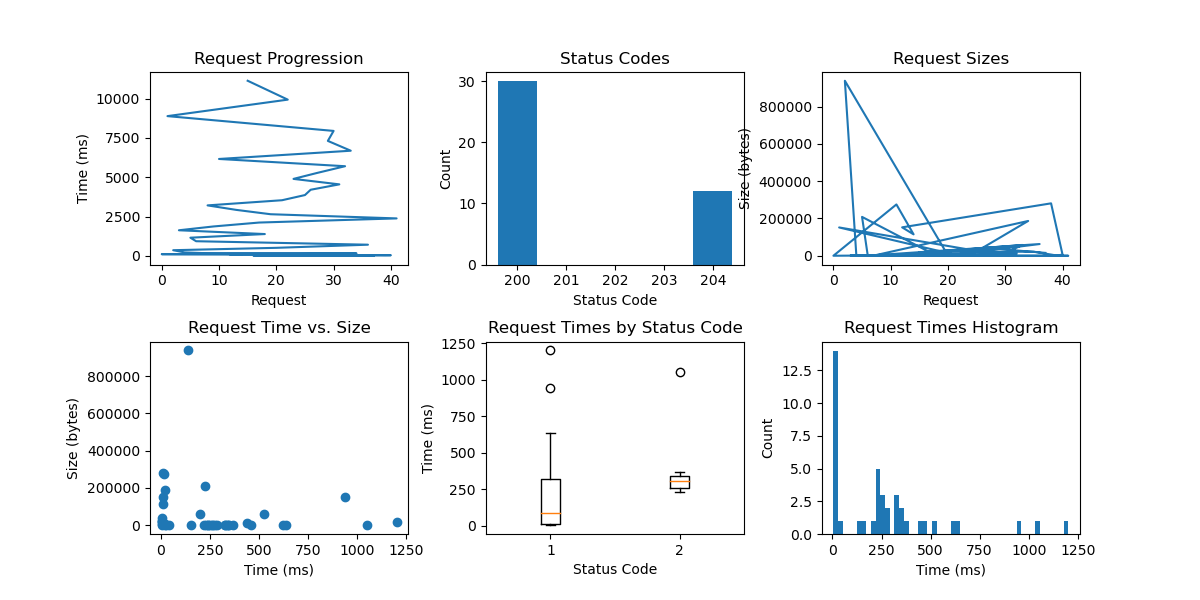

Values plotted in this chart, from the file beside it:
url, method, status, time, size, mime_type, error
https://fonts.gstatic.com/s/roboto/v18/K…, GET, 200, 4.9, 15344, font/woff2, 
https://www.google.com/js/bg/VQdDSOd05UI…, GET, 200, 6.065, 38573, text/javascript, 
https://www.google.com/xjs/_/js/k=xjs.s.…, GET, 200, 6.159, 20584, text/javascript, 
https://lh3.googleusercontent.com/a/AAcH…, GET, 200, 6.657, 21708, image/png, 
https://www.gstatic.com/_/mss/boq-one-go…, GET, 200, 7.014, 1255, text/javascript, 
https://www.gstatic.com/_/mss/boq-one-go…, GET, 200, 7.267, 6253, text/javascript, 
https://www.gstatic.com/_/mss/boq-one-go…, GET, 200, 8.997, 281031, text/javascript, 
https://www.google.com/xjs/_/js/md=1/k=x…, GET, 200, 11.14, 152390, text/javascript, 
https://apis.google.com/_/scs/abc-static…, GET, 200, 11.66, 114639, text/javascript, 
https://www.google.com/xjs/_/js/k=xjs.s.…, GET, 200, 14.98, 275155, text/javascript, 
https://google.com/, GET, 200, 19.03, 0, text/html, 
https://www.google.com/favicon.ico, GET, 200, 23.41, 5430, image/x-icon, 
https://www.gstatic.com/_/mss/boq-one-go…, GET, 200, 23.6, 186550, text/javascript, 
https://www.google.com/images/searchbox/…, GET, 200, 25.96, 660, image/webp, 
https://www.google.com/images/branding/g…, GET, 200, 39.78, 3501, image/png, 
https://www.google.com/xjs/_/js/k=xjs.s.…, GET, 200, 141, 938548, text/javascript, 
https://www.google.com/xjs/_/js/k=xjs.s.…, GET, 200, 151.4, 1638, text/javascript, 
https://ssl.gstatic.com/gb/images/sprite…, GET, 200, 199.1, 62801, image/png, 
https://www.gstatic.com/og/_/ss/k=og.qtm…, GET, 200, 221.1, 389, text/css, 
https://www.gstatic.com/og/_/js/k=og.qtm…, GET, 200, 224.4, 208414, text/javascript, 
https://www.google.com/gen_204?atyp=csi&…, POST, 204, 231.4, 0, text/html, 
https://lh3.googleusercontent.com/ogw/AO…, GET, 200, 241, 1377, image/jpeg, 
https://www.google.com/gen_204?atyp=i&ei…, POST, 204, 241.2, 0, text/html, 
https://www.google.com/gen_204?atyp=i&ei…, POST, 204, 250.1, 0, text/html, 
https://www.google.com/gen_204?atyp=i&ei…, POST, 204, 263.2, 0, text/html, 
https://www.google.com/async/hpba?vet=10…, GET, 200, 265.6, 56, text/plain, 
https://www.google.com/client_204?atyp=i…, GET, 204, 277.2, 0, text/html, 
https://www.google.com/gen_204?s=webhp&t…, POST, 204, 285.5, 0, text/html, 
https://www.google.com/gen_204?atyp=csi&…, POST, 204, 328, 0, text/html, 
https://www.google.com/gen_204?atyp=csi&…, POST, 204, 329, 0, text/html, 
https://www.google.com/gen_204?atyp=csi&…, POST, 204, 338.3, 0, text/html, 
https://play.google.com/log?format=json&…, OPTIONS, 200, 342.5, 0, text/plain, 
https://www.google.com/gen_204?atyp=i&ct…, GET, 204, 347.6, 0, text/html, 
https://www.google.com/gen_204?atyp=i&ei…, POST, 204, 368, 0, text/html, 
https://www.gstatic.com/_/mss/boq-identi…, GET, 200, 438.8, 12029, text/javascript, 
https://www.google.com/complete/search?q…, GET, 200, 461.1, 2094, application/json, 
https://ogs.google.com/u/0/widget/app?or…, GET, 200, 524.7, 57903, text/html, 
https://accounts.google.com/RotateCookie…, GET, 200, 624.2, 369, text/html, 
https://play.google.com/log?format=json&…, POST, 200, 636.2, 131, text/plain, 
https://www.google.com/, GET, 200, 940.7, 151734, text/html, 
https://adservice.google.com/adsid/googl…, GET, 204, 1049, 0, text/html, 
https://aa.google.com/u/0/_/gog/get?rt=j…, POST, 200, 1201, 19535, application/json, 
